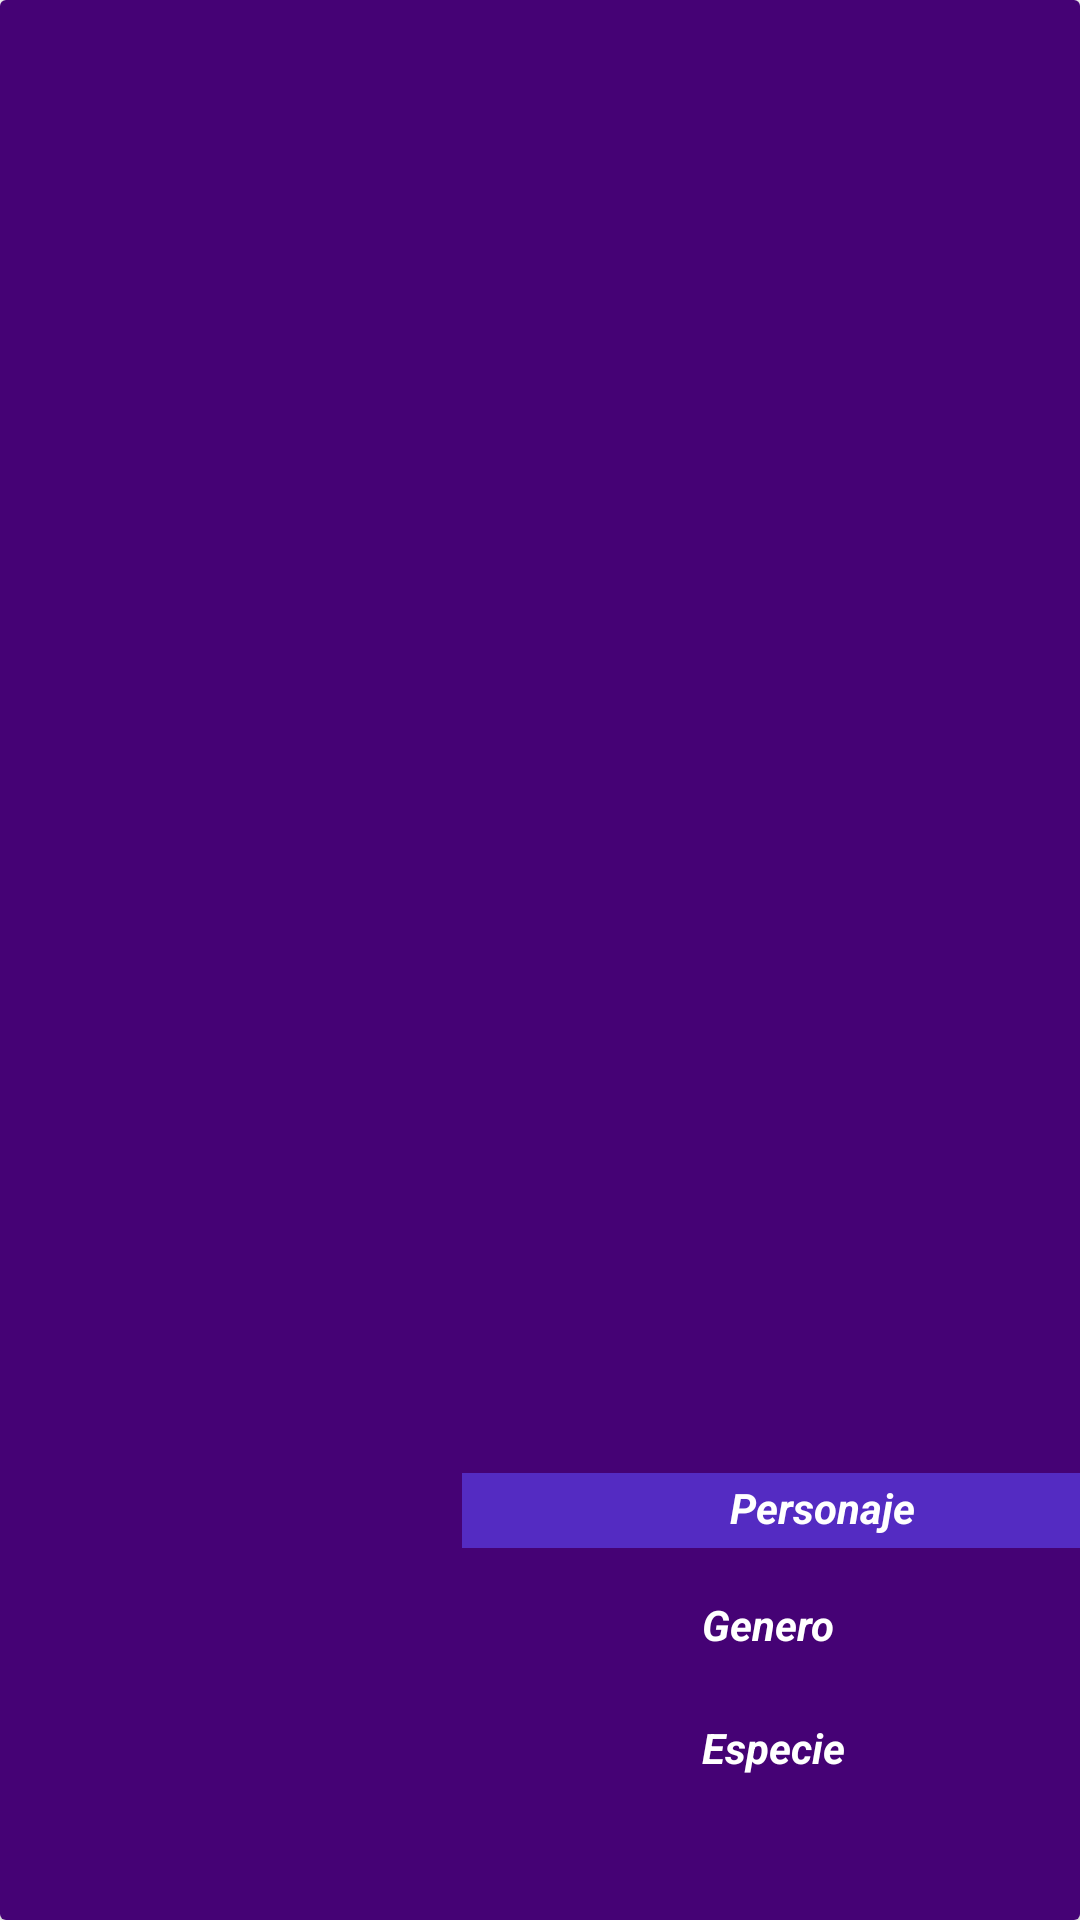

Android layout source for this screen:
<!-- AndroidManifest.xml: application theme Theme.ViewHolderRaM -->
<!-- res/layout/vista.xml -->
<?xml version="1.0" encoding="utf-8"?>
<androidx.cardview.widget.CardView xmlns:android="http://schemas.android.com/apk/res/android"
    xmlns:app="http://schemas.android.com/apk/res-auto"
    xmlns:tools="http://schemas.android.com/tools"
    android:layout_width="match_parent"
    android:layout_height="150dp"
    app:layout_marginBaseline="30dp">

    <androidx.constraintlayout.widget.ConstraintLayout
        android:layout_width="match_parent"
        android:layout_height="match_parent"
        android:background="#450275"
        android:scrollbarSize="40dp"
        tools:layout_editor_absoluteX="1dp"
        tools:layout_editor_absoluteY="136dp">

        <ImageView
            android:id="@+id/imaPersonaje"
            android:layout_width="202dp"
            android:layout_height="150dp"
            android:scaleType="centerCrop"
            app:circularflow_radiusInDP="40dp"
            app:layout_constraintBottom_toBottomOf="parent"
            app:layout_constraintEnd_toEndOf="parent"
            app:layout_constraintHorizontal_bias="0.0"
            app:layout_constraintStart_toStartOf="parent"
            app:layout_constraintTop_toTopOf="parent"
            app:layout_constraintVertical_bias="1.0"
            app:layout_marginBaseline="30dp"
            tools:srcCompat="@tools:sample/avatars" />

        <ImageView
            android:id="@+id/imageView2"
            android:layout_width="206dp"
            android:layout_height="25dp"
            android:layout_marginBottom="124dp"
            android:background="#B25B3DE4"
            app:layout_constraintBottom_toBottomOf="parent"
            app:layout_constraintEnd_toEndOf="parent"
            app:layout_constraintHorizontal_bias="1.0"
            app:layout_constraintStart_toStartOf="parent" />

        <TextView
            android:id="@+id/tvNombreP"
            android:layout_width="101dp"
            android:layout_height="20dp"
            android:text="Personaje"
            android:textAlignment="center"
            android:textColor="#FFFFFF"
            android:textSize="14sp"
            android:textStyle="bold|italic"
            app:layout_constraintBottom_toBottomOf="parent"
            app:layout_constraintEnd_toEndOf="@+id/imageView2"
            app:layout_constraintHorizontal_bias="0.864"
            app:layout_constraintStart_toStartOf="parent"
            app:layout_constraintTop_toTopOf="@+id/imageView2"
            app:layout_constraintVertical_bias="0.016" />

        <TextView
            android:id="@+id/tvGenero"
            android:layout_width="wrap_content"
            android:layout_height="wrap_content"
            android:layout_marginStart="32dp"
            android:text="Genero"
            android:textColor="#FFFFFF"
            android:textSize="14sp"
            android:textStyle="bold|italic"
            app:layout_constraintBottom_toBottomOf="parent"
            app:layout_constraintStart_toEndOf="@+id/imaPersonaje"
            app:layout_constraintTop_toBottomOf="@+id/imageView2"
            app:layout_constraintVertical_bias="0.152" />

        <TextView
            android:id="@+id/tvEspecie"
            android:layout_width="wrap_content"
            android:layout_height="wrap_content"
            android:layout_marginStart="32dp"
            android:text="Especie"
            android:textColor="#FFFFFF"
            android:textColorHint="#000000"
            android:textStyle="bold|italic"
            app:layout_constraintBottom_toBottomOf="parent"
            app:layout_constraintStart_toEndOf="@+id/imaPersonaje"
            app:layout_constraintTop_toBottomOf="@+id/tvGenero"
            app:layout_constraintVertical_bias="0.314" />

    </androidx.constraintlayout.widget.ConstraintLayout>

</androidx.cardview.widget.CardView>
<!-- resources referenced by this layout -->
<resources>
  <style name="Theme.ViewHolderRaM" parent="Theme.MaterialComponents.DayNight.DarkActionBar">
          
          <item name="colorPrimary">@color/purple_500</item>
          <item name="colorPrimaryVariant">@color/purple_700</item>
          <item name="colorOnPrimary">@color/white</item>
          
          <item name="colorSecondary">@color/teal_200</item>
          <item name="colorSecondaryVariant">@color/teal_700</item>
          <item name="colorOnSecondary">@color/black</item>
          
          <item name="android:statusBarColor" tools:targetApi="l">?attr/colorPrimaryVariant</item>
          
      </style>
  <!-- not gathered from this repository: default colours our renderer supplied (Android Studio template values) -->
  <color name="purple_500">#FF6200EE</color>
  <color name="purple_700">#FF3700B3</color>
  <color name="teal_200">#FF03DAC5</color>
  <color name="teal_700">#FF018786</color>
  <color name="black">#FF000000</color>
  <color name="white">#FFFFFFFF</color>
</resources>
